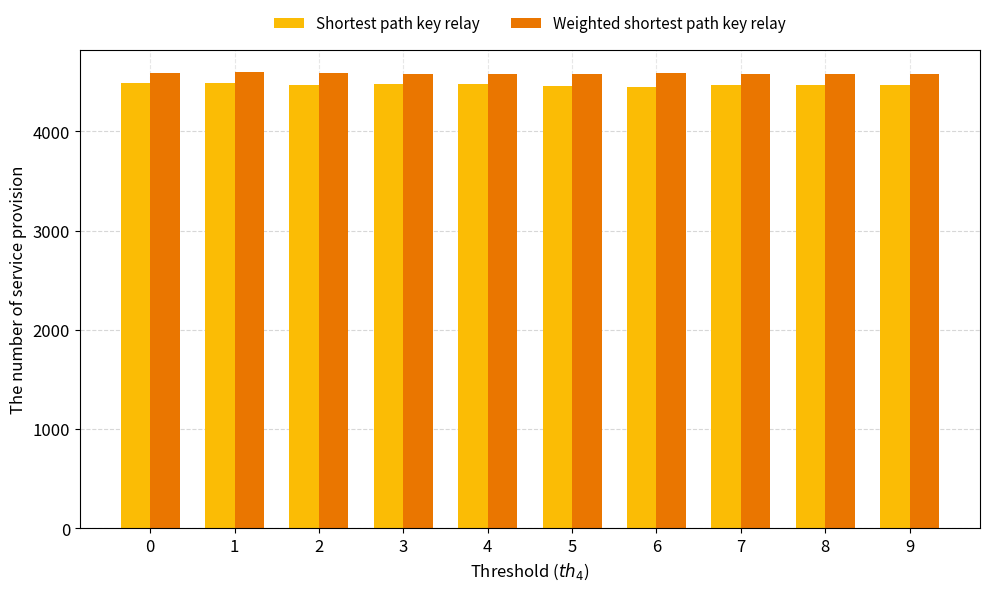

Generate this figure with matplotlib:
import matplotlib.pyplot as plt
import numpy as np

# Threshold values excluding 11
thresholds = np.arange(10)

# Success data from the experiment excluding index 11
success_simple = np.array([4488.4, 4490.4, 4469.8, 4473.2, 4472.6, 4458.2, 4447.4, 4462.4, 4469.8, 4468.0])
success_weighted = np.array([4584.8, 4594.4, 4588.4, 4577.6, 4582.2, 4575.2, 4584.8, 4575.4, 4581.0, 4581.0])

# Plot configuration
x = thresholds
width = 0.35

plt.figure(figsize=(10, 6))
plt.bar(x - width/2, success_simple, width, label='Shortest path key relay', color='#FBBC05')
plt.bar(x + width/2, success_weighted, width, label='Weighted shortest path key relay', color='#EA7600')

plt.xlabel("Threshold ($th_{4}$)", fontsize=12)
plt.ylabel("The number of service provision", fontsize=12)
plt.xticks(thresholds, fontsize=12)
plt.yticks(fontsize=12)

ax = plt.gca()
ax.set_axisbelow(True)
ax.grid(True, axis='y', linestyle='--', alpha=0.5)
ax.grid(True, axis='x', linestyle='--', alpha=0.3)

# Place legend at the top center
plt.legend(loc='upper center', bbox_to_anchor=(0.5, 1.1), ncol=2, frameon=False, fontsize=11)

plt.tight_layout()
plt.show()
